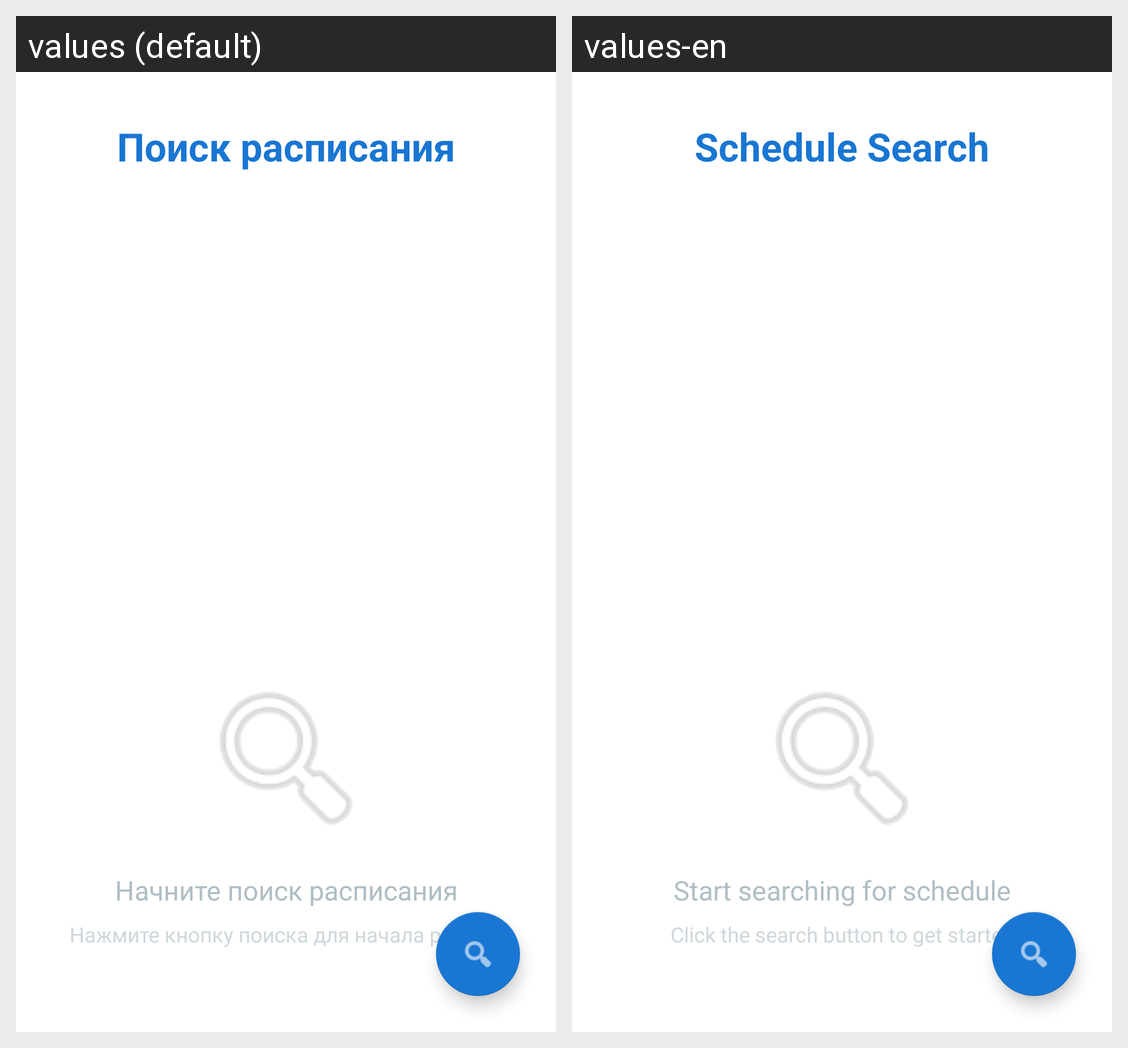

Translations of the strings shown on this Android screen, per locale in the grid:
Android screen res/layout/fragment_schedule_main.xml rendered under 2 locales, left to right: values (default), values-en. Device: Nexus 5 (rendered at 1080×1920; each locale shown at half size, 540×960, under a caption strip naming it); theme Theme.ClassNavigator.
Strings drawn on this screen, with the default value and each locale's value (text and hints the layout hard-codes, and strings that could not be matched under every locale, appear in the picture but are not listed):

schedule_title
  values: Поиск расписания
  values-en: Schedule Search

schedule_empty_title
  values: Начните поиск расписания
  values-en: Start searching for schedule

schedule_empty_subtitle
  values: Нажмите кнопку поиска для начала работы
  values-en: Click the search button to get started

search_title
  values: Поиск расписания
  values-en: Schedule Search
